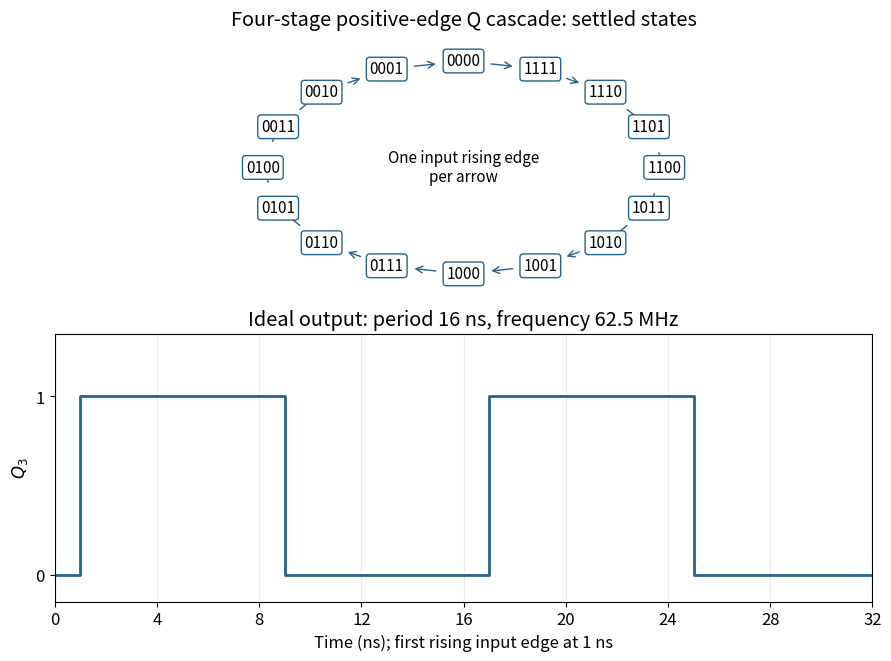

This chart was generated by the following Python code: (Note: this script raises an exception after producing the figure.)
"""Original solution figure. Python 3.14; NumPy 2.3; Matplotlib 3.10. Writes to CWD."""
from pathlib import Path
import numpy as np
import matplotlib
matplotlib.use("Agg")
import matplotlib.pyplot as plt
from matplotlib.patches import FancyBboxPatch
plt.rcParams.update({"font.size": 12, "figure.facecolor": "white", "axes.facecolor": "white", "savefig.facecolor": "white"})

fig=plt.figure(figsize=(8.8,6.5),layout="constrained")
ax=fig.add_subplot(211); ax.set_aspect("equal"); ax.axis("off")
vals=[(-i)%16 for i in range(16)]
theta=np.pi/2-np.arange(16)*2*np.pi/16
xy=np.column_stack((3.3*np.cos(theta),1.75*np.sin(theta)))
for i,(x,y) in enumerate(xy):
 ax.text(x,y,format(vals[i],"04b"),ha="center",va="center",fontsize=11,bbox=dict(boxstyle="round,pad=.22",fc="white",ec="#27638b"))
 x2,y2=xy[(i+1)%16]
 ax.annotate("",xy=(x2,y2),xytext=(x,y),arrowprops=dict(arrowstyle="->",color="#27638b",shrinkA=20,shrinkB=20))
ax.set(xlim=(-4,4),ylim=(-2.2,2.2),title="Four-stage positive-edge Q cascade: settled states")
ax.text(0,0,"One input rising edge\nper arrow",ha="center",va="center",fontsize=11)
ax=fig.add_subplot(212)
t=np.arange(0,33)*1.0
states=(-np.arange(0,33))%16
q3=(states//8)%2
ax.step(t,q3,where="post",color="#27638b",lw=2)
ax.set(xlim=(0,32),ylim=(-.15,1.35),yticks=[0,1],xticks=np.arange(0,33,4),xlabel="Time (ns); first rising input edge at 1 ns",ylabel="$Q_3$",title="Ideal output: period 16 ns, frequency 62.5 MHz")
ax.grid(axis="x",alpha=.25)
fig.savefig(Path(__file__).with_suffix(".png").name,dpi=110)
